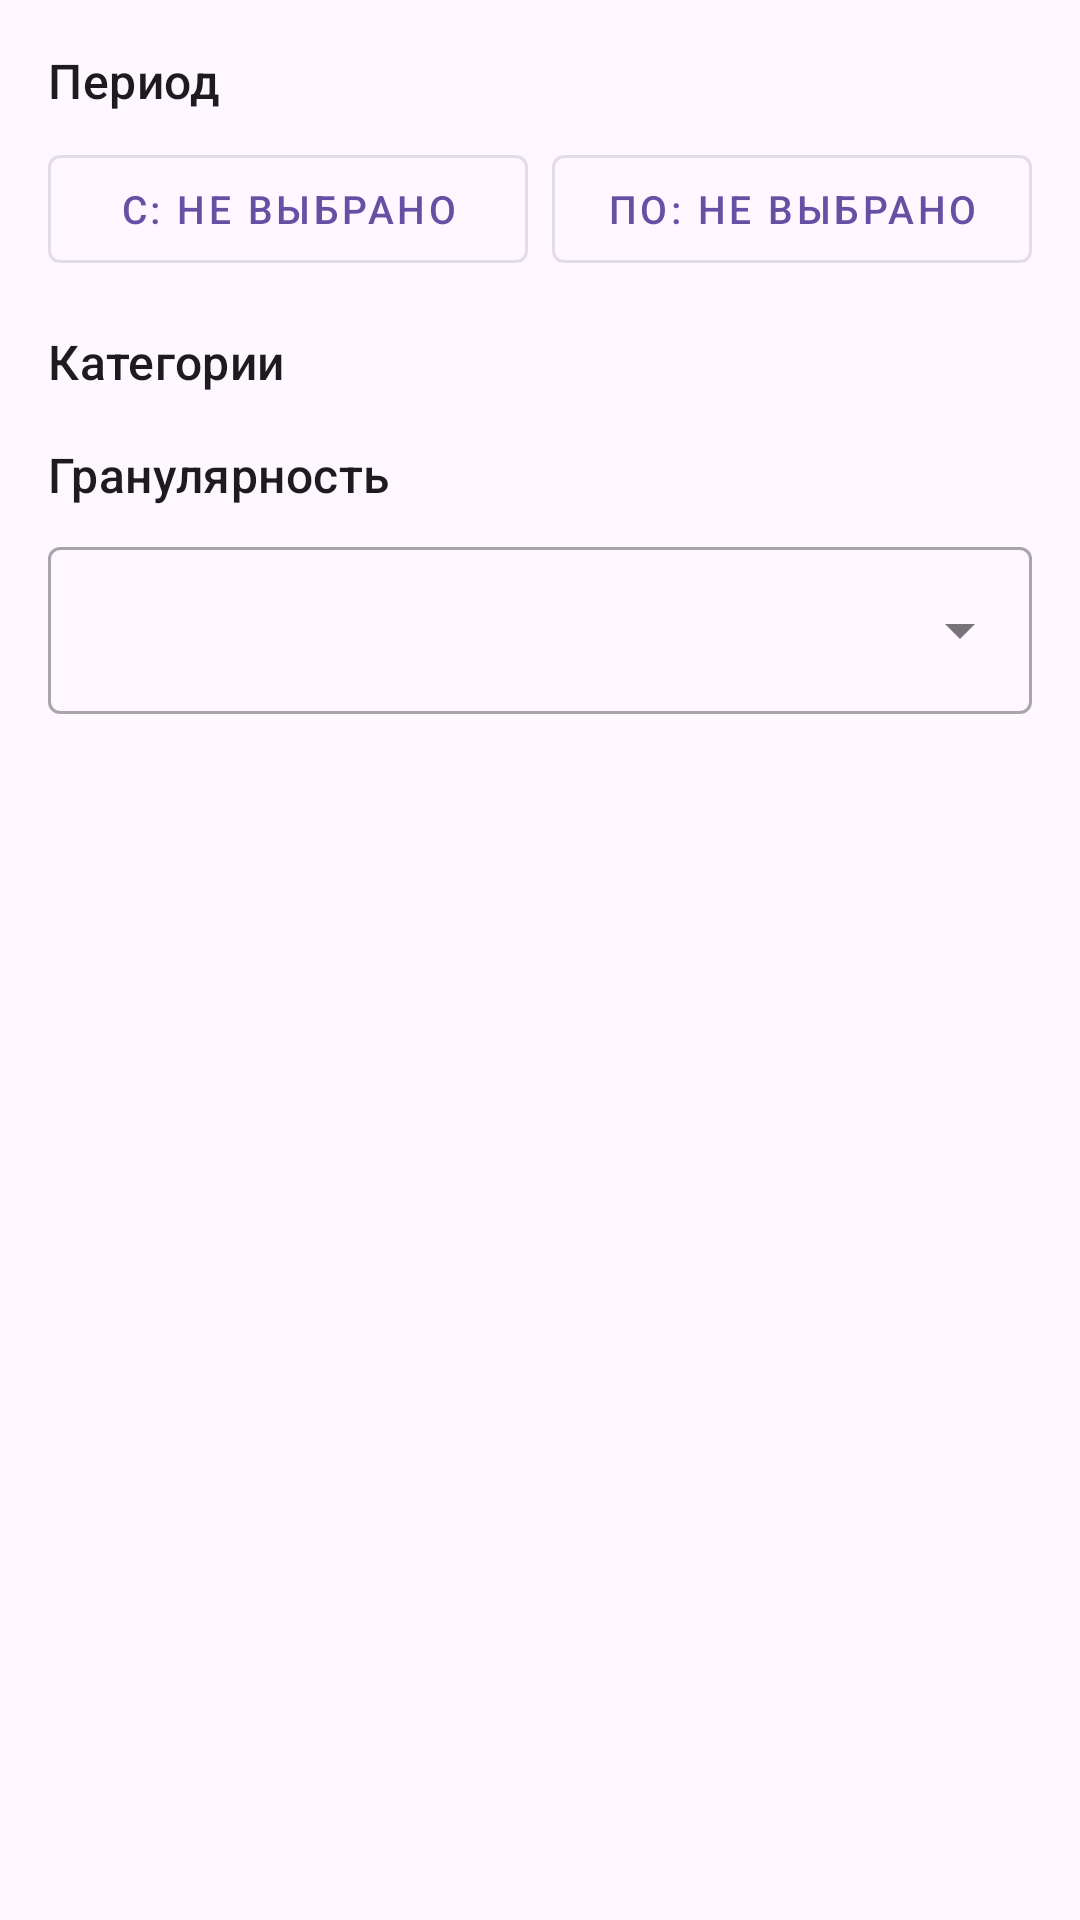

Here is an Android app screen rendered from its layout file. Give the layout XML and the strings, colors and styles it references.
<!-- AndroidManifest.xml: application theme Theme.MyBudget -->
<!-- res/layout/dialog_filter_analytics.xml -->
<?xml version="1.0" encoding="utf-8"?>
<LinearLayout xmlns:android="http://schemas.android.com/apk/res/android"
    xmlns:app="http://schemas.android.com/apk/res-auto"
    android:orientation="vertical"
    android:padding="16dp"
    android:layout_width="match_parent"
    android:layout_height="wrap_content">

    <TextView
        style="@style/TextAppearance.Material3.TitleMedium"
        android:layout_width="wrap_content"
        android:layout_height="wrap_content"
        android:text="@string/period_label" />

    <LinearLayout
        android:orientation="horizontal"
        android:layout_marginTop="8dp"
        android:layout_width="match_parent"
        android:layout_gravity="center"
        android:gravity="center"
        android:layout_height="wrap_content">

        <com.google.android.material.button.MaterialButton
            android:id="@+id/btnFromDate"
            style="@style/Widget.MaterialComponents.Button.OutlinedButton"
            android:layout_weight="1"
            android:layout_width="0dp"
            android:textSize="13sp"
            android:layout_height="wrap_content"
            android:text="@string/from_not_selected"
            app:icon="@drawable/baseline_calendar_month_24"
            app:iconPadding="8dp" />

        <com.google.android.material.button.MaterialButton
            android:id="@+id/btnToDate"
            style="@style/Widget.MaterialComponents.Button.OutlinedButton"
            android:layout_weight="1"
            android:layout_marginStart="8dp"
            android:layout_width="0dp"
            android:textSize="13sp"
            android:layout_height="wrap_content"
            android:text="@string/to_not_selected"
            app:icon="@drawable/baseline_calendar_month_24"
            app:iconPadding="8dp" />
    </LinearLayout>

    <TextView
        style="@style/TextAppearance.Material3.TitleMedium"
        android:layout_marginTop="16dp"
        android:layout_width="wrap_content"
        android:layout_height="wrap_content"
        android:text="@string/categories_label" />

    <com.google.android.material.chip.ChipGroup
        android:id="@+id/chipGroupCats"
        android:layout_width="match_parent"
        android:layout_height="wrap_content"
        app:singleSelection="false"
        app:chipSpacingHorizontal="8dp"
        app:chipSpacingVertical="8dp"
        app:singleLine="false"/>

    <TextView
        style="@style/TextAppearance.Material3.TitleMedium"
        android:layout_marginTop="16dp"
        android:layout_width="wrap_content"
        android:layout_height="wrap_content"
        android:text="@string/granularity_label" />

    <com.google.android.material.textfield.TextInputLayout
        android:id="@+id/tilGranularity"
        style="@style/Widget.MaterialComponents.TextInputLayout.OutlinedBox.ExposedDropdownMenu"
        android:layout_marginTop="8dp"
        android:layout_width="match_parent"
        android:layout_height="wrap_content">

        <com.google.android.material.textfield.MaterialAutoCompleteTextView
            android:id="@+id/acGranularity"
            android:layout_width="match_parent"
            android:layout_height="wrap_content"/>
    </com.google.android.material.textfield.TextInputLayout>
</LinearLayout>
<!-- resources referenced by this layout -->
<resources>
  <string name="categories_label">Категории</string>
  <string name="from_not_selected">С: не выбрано</string>
  <string name="granularity_label">Гранулярность</string>
  <string name="period_label">Период</string>
  <string name="to_not_selected">По: не выбрано</string>
  <style name="Theme.MyBudget" parent="Base.Theme.MyBudget" />
  <style name="Base.Theme.MyBudget" parent="Theme.Material3.DayNight.NoActionBar">
          
          
      </style>
</resources>
